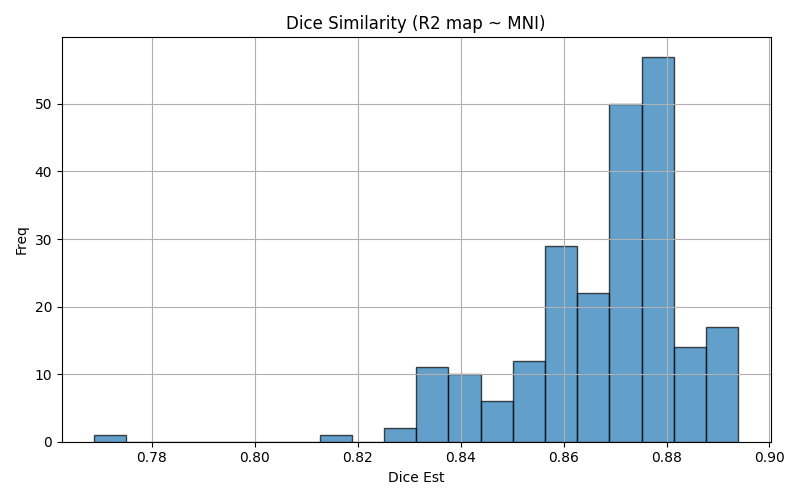

Values plotted in this chart, from the file beside it:
img1	img2	dice	voxinmask	voxoutmask	ratio_inoutmask
sub-06_ses-01_run-01	mni152	0.8711	92.14	7.86	11.72
sub-03_ses-01_run-08	mni152	0.8747	94.26	5.739	16.43
sub-08_ses-01_run-04	mni152	0.8734	91.74	8.258	11.11
sub-10_ses-01_run-03	mni152	0.8908	94.66	5.343	17.72
sub-15_ses-01_run-08	mni152	0.8866	94.36	5.641	16.73
sub-07_ses-01_run-03	mni152	0.877	92.03	7.966	11.55
sub-27_ses-01_run-07	mni152	0.8692	93.33	6.669	14
sub-15_ses-01_run-01	mni152	0.8924	95.05	4.95	19.2
sub-16_ses-01_run-03	mni152	0.8806	94.35	5.647	16.71
sub-26_ses-01_run-02	mni152	0.8784	91.5	8.499	10.77
sub-09_ses-01_run-03	mni152	0.8424	90.4	9.596	9.421
sub-11_ses-01_run-04	mni152	0.8817	92.86	7.143	13
sub-25_ses-01_run-07	mni152	0.8762	92.16	7.843	11.75
sub-12_ses-01_run-07	mni152	0.8829	91.88	8.123	11.31
sub-07_ses-01_run-04	mni152	0.8741	91.79	8.208	11.18
sub-07_ses-01_run-08	mni152	0.8561	92.5	7.504	12.33
sub-10_ses-01_run-08	mni152	0.8587	94	5.999	15.67
sub-01_ses-01_run-08	mni152	0.8783	92.9	7.096	13.09
sub-23_ses-01_run-04	mni152	0.8338	90.9	9.1	9.989
sub-18_ses-01_run-06	mni152	0.8579	92.01	7.987	11.52
sub-05_ses-01_run-08	mni152	0.814	88.6	11.4	7.776
sub-05_ses-01_run-07	mni152	0.8328	88.73	11.27	7.871
sub-17_ses-01_run-04	mni152	0.856	91.79	8.209	11.18
sub-26_ses-01_run-03	mni152	0.8625	91.5	8.503	10.76
sub-25_ses-01_run-08	mni152	0.8756	92.03	7.969	11.55
sub-19_ses-01_run-05	mni152	0.8707	90.6	9.404	9.634
sub-15_ses-01_run-06	mni152	0.8901	94.31	5.686	16.59
sub-16_ses-01_run-02	mni152	0.8802	94.23	5.771	16.33
sub-12_ses-01_run-06	mni152	0.8819	91.7	8.297	11.05
sub-12_ses-01_run-05	mni152	0.8828	91.9	8.098	11.35
sub-25_ses-01_run-06	mni152	0.8774	92.36	7.642	12.08
sub-18_ses-01_run-08	mni152	0.8583	91.89	8.109	11.33
sub-17_ses-01_run-05	mni152	0.8477	91.07	8.927	10.2
sub-18_ses-01_run-04	mni152	0.8546	91.49	8.508	10.75
sub-11_ses-01_run-06	mni152	0.8657	92.45	7.546	12.25
sub-08_ses-01_run-07	mni152	0.8748	91.75	8.254	11.12
sub-21_ses-01_run-01	mni152	0.8699	93.42	6.578	14.2
sub-01_ses-01_run-05	mni152	0.8772	93.07	6.926	13.44
sub-21_ses-01_run-05	mni152	0.873	93.38	6.623	14.1
sub-19_ses-01_run-02	mni152	0.8719	90.55	9.448	9.585
sub-12_ses-01_run-08	mni152	0.8608	91.44	8.56	10.68
sub-24_ses-01_run-01	mni152	0.8678	90.43	9.568	9.451
sub-20_ses-01_run-08	mni152	0.8363	92.23	7.772	11.87
sub-29_ses-01_run-02	mni152	0.8743	92.03	7.975	11.54
sub-11_ses-01_run-02	mni152	0.876	92.41	7.587	12.18
sub-14_ses-01_run-06	mni152	0.8456	92.93	7.075	13.13
sub-25_ses-01_run-02	mni152	0.8761	91.74	8.26	11.11
sub-05_ses-01_run-06	mni152	0.8405	88.85	11.15	7.972
sub-12_ses-01_run-03	mni152	0.8622	91.7	8.297	11.05
sub-01_ses-01_run-07	mni152	0.8776	92.94	7.058	13.17
sub-12_ses-01_run-04	mni152	0.86	91.38	8.625	10.59
sub-06_ses-01_run-04	mni152	0.8759	92.28	7.724	11.95
sub-06_ses-01_run-03	mni152	0.8726	92.24	7.757	11.89
sub-03_ses-01_run-07	mni152	0.881	94.61	5.389	17.56
sub-13_ses-01_run-02	mni152	0.89	93.11	6.894	13.51
sub-04_ses-01_run-07	mni152	0.8624	90.59	9.412	9.625
sub-03_ses-01_run-02	mni152	0.883	94.63	5.37	17.62
sub-03_ses-01_run-01	mni152	0.8822	94.27	5.728	16.46
sub-26_ses-01_run-07	mni152	0.8793	91.54	8.463	10.82
sub-12_ses-01_run-02	mni152	0.8782	91.68	8.319	11.02
... 172 more rows
